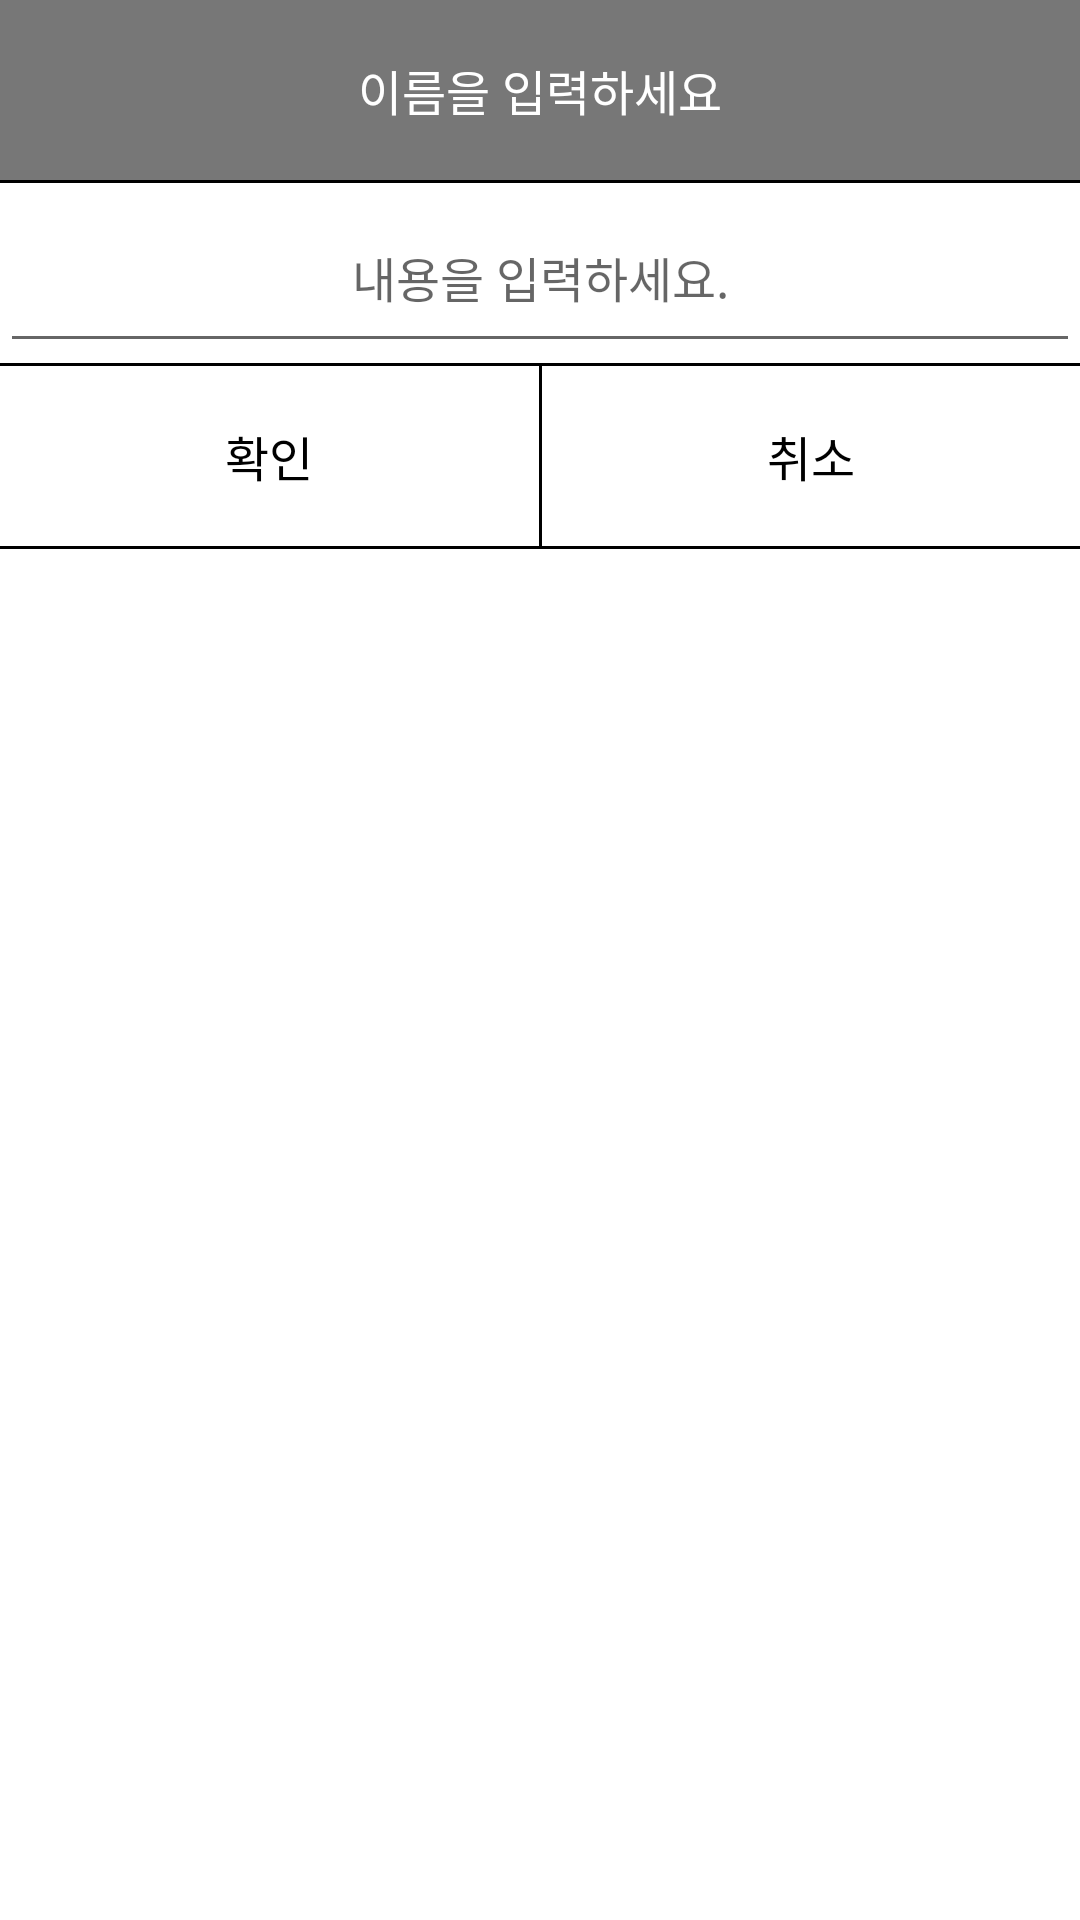

Produce the Android XML layout that renders to this screen, including the resource entries it uses.
<!-- AndroidManifest.xml: application theme Theme.AppCompat.Light.NoActionBar -->
<!-- res/layout/custom_dialog.xml -->
<?xml version="1.0" encoding="utf-8"?>
<LinearLayout xmlns:android="http://schemas.android.com/apk/res/android"
    android:orientation="vertical"
    android:layout_width="match_parent"
    android:layout_height="match_parent"
    android:background="#ffffff">

    <TextView
        android:id="@+id/title"
        android:layout_width="match_parent"
        android:layout_height="60dp"
        android:gravity="center"
        android:textColor="#ffffff"
        android:textSize="16dp"
        android:text="이름을 입력하세요"
        android:background="@color/colorPrimaryDark"/>

    <View
        android:layout_width="match_parent"
        android:layout_height="1dp"
        android:background="#000000"/>

    <EditText
        android:id="@+id/mesgase"
        android:layout_width="match_parent"
        android:layout_height="60dp"
        android:gravity="center"
        android:textColor="#000000"
        android:textSize="16dp"
        android:hint="내용을 입력하세요."/>
    <View
        android:layout_width="match_parent"
        android:layout_height="1dp"
        android:background="#000000"/>

    <LinearLayout
        android:layout_width="match_parent"
        android:layout_height="60dp"
        android:orientation="horizontal">

        <Button
            android:id="@+id/okButton"
            android:layout_width="match_parent"
            android:layout_height="60dp"
            android:layout_weight="1"
            android:gravity="center"
            android:text="확인"
            android:textColor="#000000"
            android:textSize="16dp"
            android:background="#ffffff"/>

        <View
            android:layout_width="1dp"
            android:layout_height="match_parent"
            android:background="#000000" />

        <Button
            android:id="@+id/cancelButton"
            android:layout_width="match_parent"
            android:layout_height="60dp"
            android:layout_weight="1"
            android:gravity="center"
            android:text="취소"
            android:textColor="#000000"
            android:textSize="16dp"
            android:background="#ffffff"/>
    </LinearLayout>

    <View
        android:layout_width="match_parent"
        android:layout_height="1dp"
        android:background="#000000"/>
</LinearLayout>
<!-- resources referenced by this layout -->
<resources>
  <color name="colorPrimaryDark">#777777</color>
</resources>
